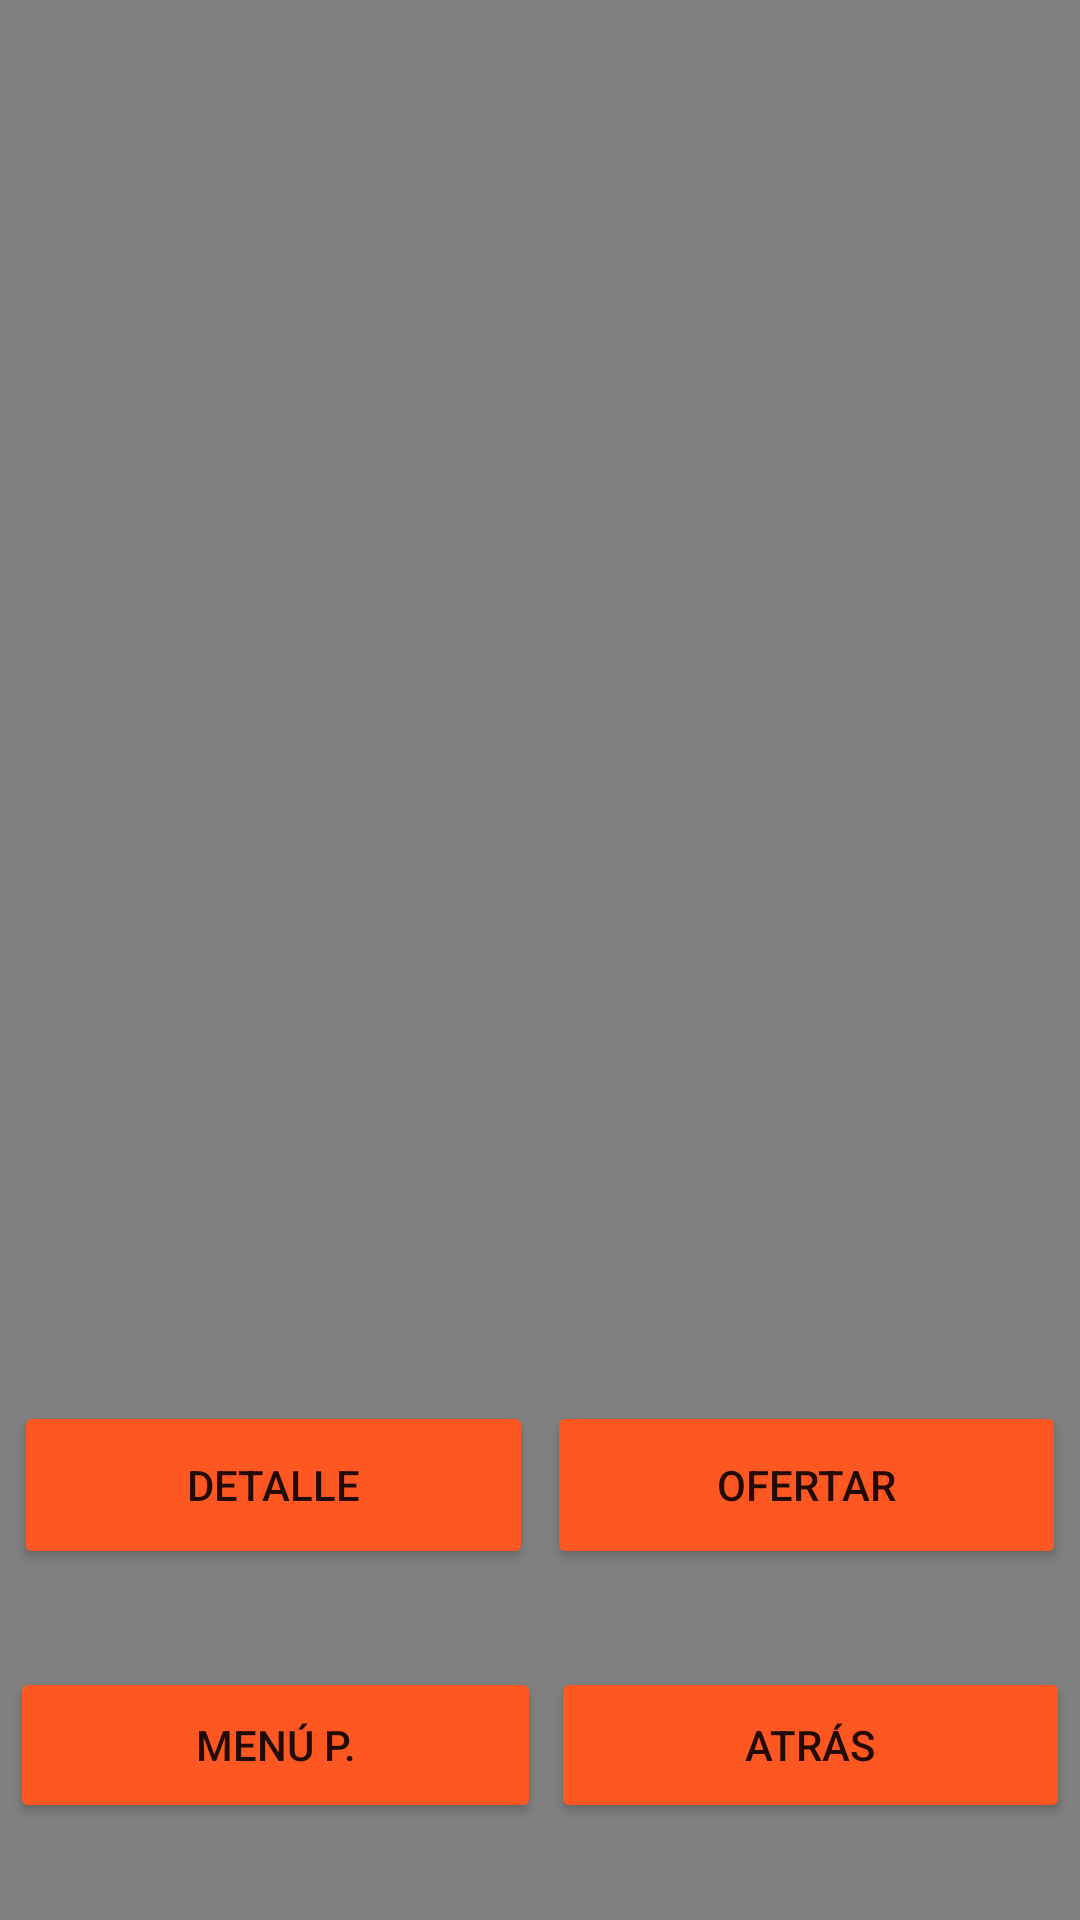

Write the Android layout XML for this screen, with the resource values it uses.
<!-- AndroidManifest.xml: application theme Theme.MiGaleriaV4 -->
<!-- res/layout/activity_obra.xml -->
<?xml version="1.0" encoding="utf-8"?>
<androidx.constraintlayout.widget.ConstraintLayout xmlns:android="http://schemas.android.com/apk/res/android"
    xmlns:app="http://schemas.android.com/apk/res-auto"
    xmlns:tools="http://schemas.android.com/tools"
    android:layout_width="match_parent"
    android:layout_height="match_parent"
    android:background="#808080"
    android:id="@+id/idlayout"
    tools:context=".obra">

    <Button
        android:id="@+id/botonMenuPrincipal"
        android:layout_width="177dp"
        android:layout_height="52dp"
        android:backgroundTint="#FF5722"
        android:onClick="menuPrinicpal"
        android:text="Menú P."
        app:layout_constraintBottom_toBottomOf="parent"
        app:layout_constraintEnd_toStartOf="@+id/botonAtras3"
        app:layout_constraintHorizontal_bias="0.5"
        app:layout_constraintStart_toStartOf="parent"
        app:layout_constraintTop_toBottomOf="@+id/botonInfoObra"
        app:layout_constraintVertical_bias="0.5" />

    <Button
        android:id="@+id/botonInfoObra"
        android:layout_width="173dp"
        android:layout_height="56dp"
        android:backgroundTint="#FF5722"
        android:onClick="infoObra"
        android:text="Detalle"
        app:layout_constraintBottom_toTopOf="@+id/botonMenuPrincipal"
        app:layout_constraintEnd_toStartOf="@+id/botonOfertar"
        app:layout_constraintHorizontal_bias="0.5"
        app:layout_constraintStart_toStartOf="parent"
        app:layout_constraintTop_toBottomOf="@+id/imagenCompleta"
        app:layout_constraintVertical_bias="0.5" />

    <Button
        android:id="@+id/botonOfertar"
        android:layout_width="173dp"
        android:layout_height="56dp"
        android:backgroundTint="#FF5722"
        android:onClick="oferta"
        android:text="Ofertar"
        app:layout_constraintBottom_toTopOf="@+id/botonAtras3"
        app:layout_constraintEnd_toEndOf="parent"
        app:layout_constraintHorizontal_bias="0.5"
        app:layout_constraintStart_toEndOf="@+id/botonInfoObra"
        app:layout_constraintTop_toBottomOf="@+id/imagenCompleta"
        app:layout_constraintVertical_bias="0.5" />

    <Button
        android:id="@+id/botonAtras3"
        android:layout_width="173dp"
        android:layout_height="52dp"
        android:backgroundTint="#FF5722"
        android:onClick="volver"
        android:text="Atrás"
        app:layout_constraintBottom_toBottomOf="parent"
        app:layout_constraintEnd_toEndOf="parent"
        app:layout_constraintHorizontal_bias="0.5"
        app:layout_constraintStart_toEndOf="@+id/botonMenuPrincipal"
        app:layout_constraintTop_toBottomOf="@+id/botonOfertar"
        app:layout_constraintVertical_bias="0.5" />

    <ImageView
        android:id="@+id/imagenCompleta"
        android:layout_width="411dp"
        android:layout_height="402dp"
        app:layout_constraintBottom_toTopOf="@+id/botonInfoObra"
        app:layout_constraintEnd_toEndOf="parent"
        app:layout_constraintHorizontal_bias="0.5"
        app:layout_constraintStart_toStartOf="parent"
        app:layout_constraintTop_toTopOf="parent"
        app:layout_constraintVertical_bias="0.5"
        app:srcCompat="@drawable/ic_launcher_background" />

    <androidx.constraintlayout.widget.Guideline
        android:id="@+id/guideline2"
        android:layout_width="wrap_content"
        android:layout_height="wrap_content"
        android:orientation="vertical"
        app:layout_constraintGuide_begin="20dp" />
</androidx.constraintlayout.widget.ConstraintLayout>
<!-- resources referenced by this layout -->
<resources>
  <style name="Theme.MiGaleriaV4" parent="Theme.MaterialComponents.DayNight.DarkActionBar">
          
          <item name="colorPrimary">@color/purple_500</item>
          <item name="colorPrimaryVariant">@color/purple_700</item>
          <item name="colorOnPrimary">@color/white</item>
          
          <item name="colorSecondary">@color/teal_200</item>
          <item name="colorSecondaryVariant">@color/teal_700</item>
          <item name="colorOnSecondary">@color/black</item>
          
          <item name="android:statusBarColor">?attr/colorPrimaryVariant</item>
          
      </style>
  <!-- not gathered from this repository: default colours our renderer supplied (Android Studio template values) -->
  <color name="purple_500">#FF6200EE</color>
  <color name="purple_700">#FF3700B3</color>
  <color name="teal_200">#FF03DAC5</color>
  <color name="teal_700">#FF018786</color>
  <color name="black">#FF000000</color>
  <color name="white">#FFFFFFFF</color>
</resources>
